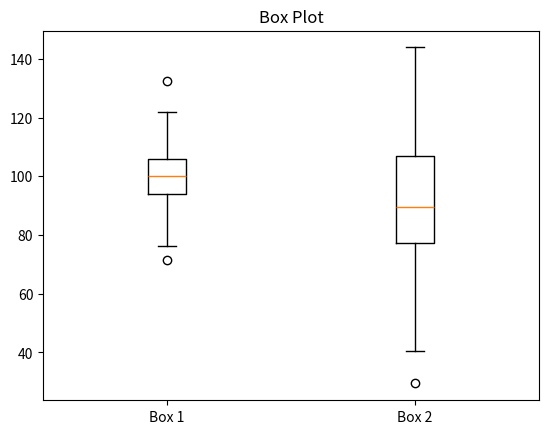

Generate this figure with matplotlib:
import numpy as np
import matplotlib.pyplot as plt
box1 = np.random.normal(100, 10, 200)
box2 = np.random.normal(90, 20, 200)
plt.boxplot([box1, box2], labels=['Box 1', 'Box 2'])
plt.title("Box Plot")
plt.show()
